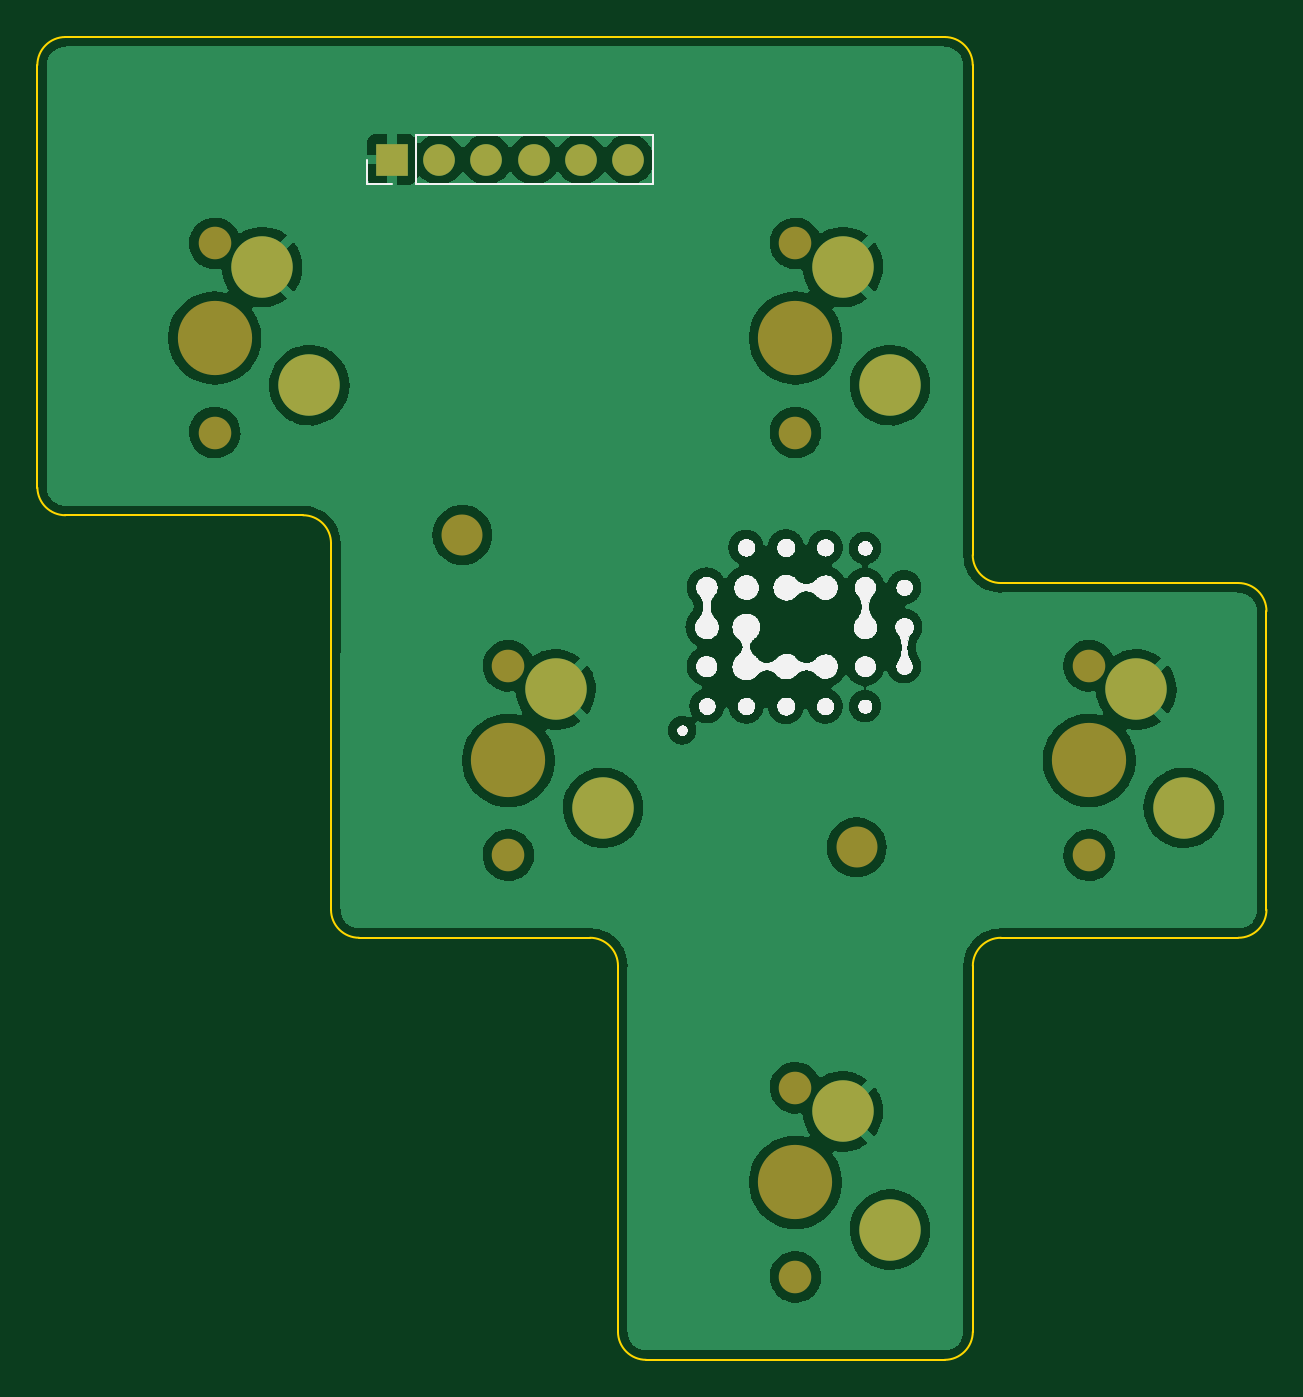
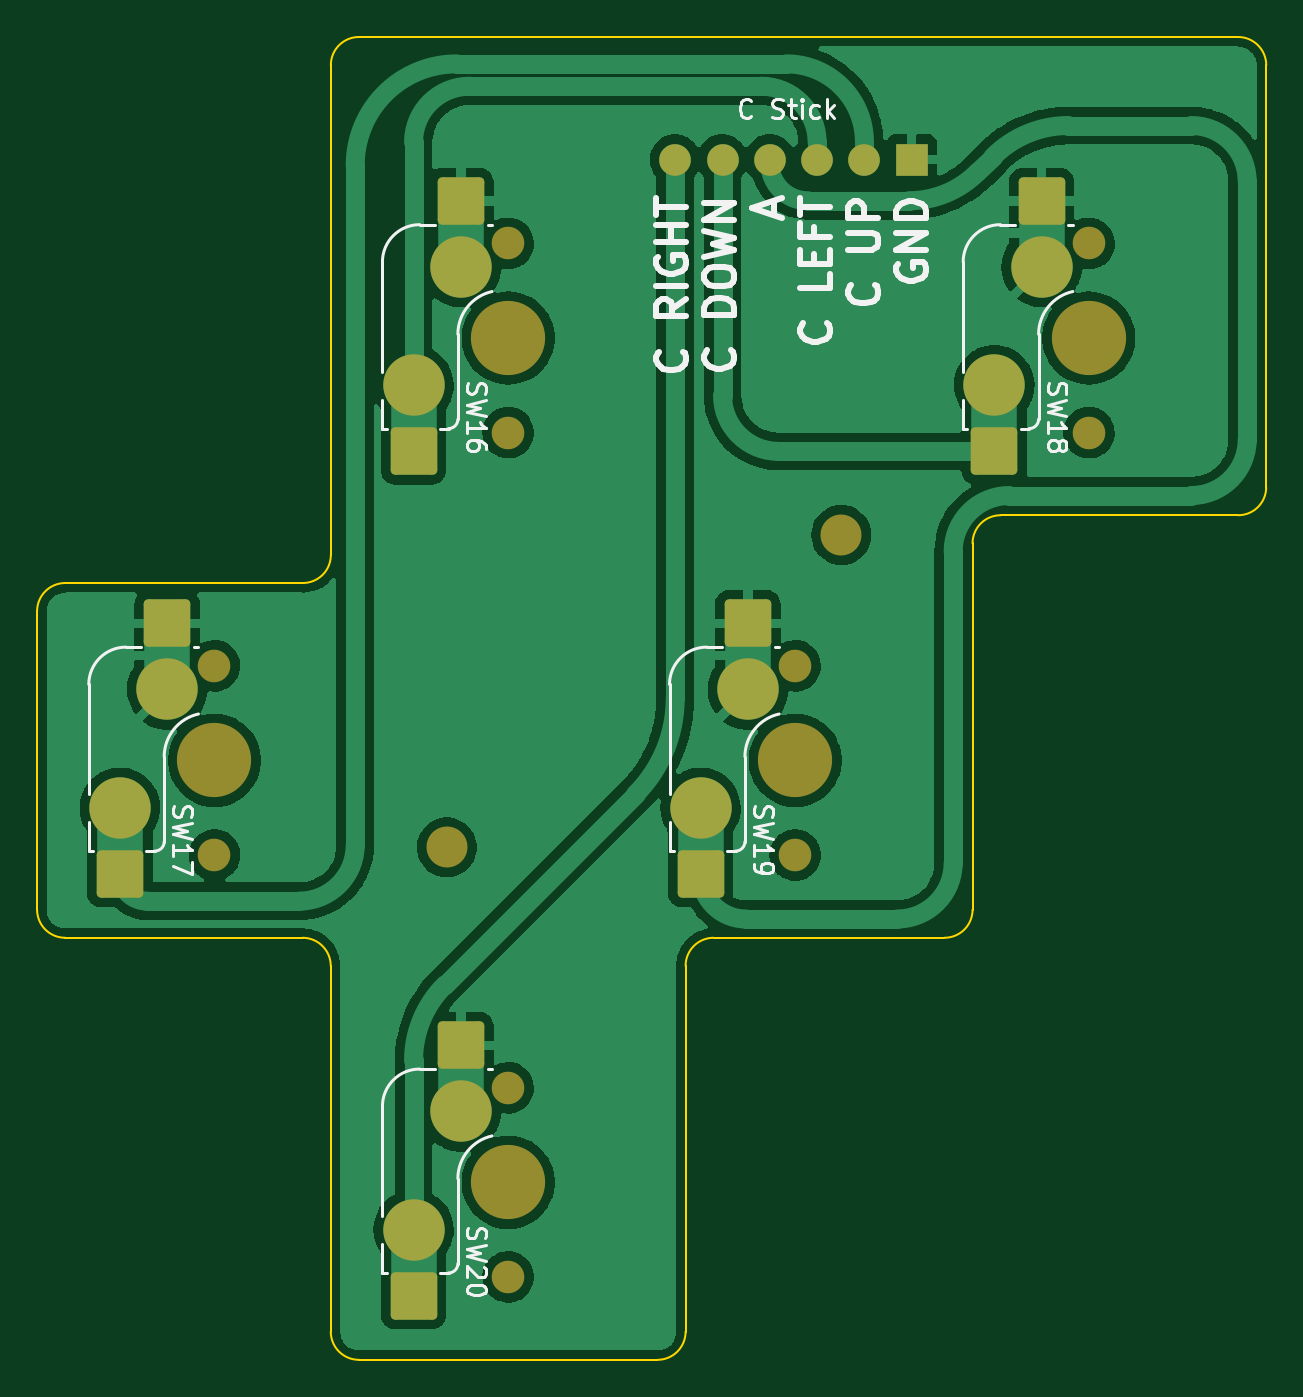
Circuit board: 9 layer files. Board 66.0 x 71.0 mm.
- bottom_copper: OpenRectangle-B_Cu.gbr (108636 bytes)
- bottom_mask: OpenRectangle-B_Mask.gbr (2628 bytes)
- paste: OpenRectangle-B_Paste.gbr (1460 bytes)
- bottom_silk: OpenRectangle-B_Silkscreen.gbr (17451 bytes)
- outline: OpenRectangle-Edge_Cuts.gbr (2026 bytes)
- top_copper: OpenRectangle-F_Cu.gbr (444938 bytes)
- top_mask: OpenRectangle-F_Mask.gbr (1663 bytes)
- paste: OpenRectangle-F_Paste.gbr (460 bytes)
- top_silk: OpenRectangle-F_Silkscreen.gbr (121473 bytes)

=== bottom_copper: OpenRectangle-B_Cu.gbr (108636 bytes, source omitted) ===
=== bottom_mask: OpenRectangle-B_Mask.gbr (2628 bytes, source withheld) ===
=== paste: OpenRectangle-B_Paste.gbr (1460 bytes, source withheld) ===
=== bottom_silk: OpenRectangle-B_Silkscreen.gbr (17451 bytes, source omitted) ===
=== outline: OpenRectangle-Edge_Cuts.gbr ===
%TF.GenerationSoftware,KiCad,Pcbnew,(6.0.7)*%
%TF.CreationDate,2023-01-05T19:36:49-06:00*%
%TF.ProjectId,OpenRectangle,4f70656e-5265-4637-9461-6e676c652e6b,rev?*%
%TF.SameCoordinates,Original*%
%TF.FileFunction,Profile,NP*%
%FSLAX46Y46*%
G04 Gerber Fmt 4.6, Leading zero omitted, Abs format (unit mm)*
G04 Created by KiCad (PCBNEW (6.0.7)) date 2023-01-05 19:36:49*
%MOMM*%
%LPD*%
G01*
G04 APERTURE LIST*
%TA.AperFunction,Profile*%
%ADD10C,0.100000*%
%TD*%
G04 APERTURE END LIST*
D10*
X307657831Y-53462869D02*
X307657936Y-27158390D01*
X288607831Y-95172869D02*
X288608659Y-75530038D01*
X323432369Y-72512869D02*
X323432369Y-56478331D01*
X307662369Y-95172869D02*
X307662447Y-75528644D01*
X321924709Y-74018668D02*
G75*
G03*
X323432369Y-72512869I1391J1506268D01*
G01*
X321922369Y-54968331D02*
X309167600Y-54968330D01*
X271692369Y-51328331D02*
X258937989Y-51328619D01*
X273197831Y-72512869D02*
X273198762Y-52840255D01*
X307657862Y-53462869D02*
G75*
G03*
X309167600Y-54968330I1504938J-531D01*
G01*
X307657923Y-27158390D02*
G75*
G03*
X306152369Y-25647869I-1505623J4890D01*
G01*
X257427831Y-27160138D02*
X257430100Y-49850600D01*
X273198759Y-52840255D02*
G75*
G03*
X271692369Y-51328331I-1506559J5355D01*
G01*
X273197840Y-72512869D02*
G75*
G03*
X274707574Y-74018355I1505960J469D01*
G01*
X287102369Y-74018331D02*
X274707574Y-74018355D01*
X309177831Y-74018331D02*
X321924709Y-74018718D01*
X306152369Y-25647869D02*
X258936776Y-25647791D01*
X323432369Y-56478331D02*
G75*
G03*
X321922369Y-54968331I-1509969J31D01*
G01*
X258936776Y-25647834D02*
G75*
G03*
X257427831Y-27160138I3224J-1512166D01*
G01*
X309177831Y-74018337D02*
G75*
G03*
X307662447Y-75528644I369J-1515763D01*
G01*
X257430126Y-49850600D02*
G75*
G03*
X258937989Y-51328619I1505074J27300D01*
G01*
X288608660Y-75530038D02*
G75*
G03*
X287102369Y-74018331I-1506560J5138D01*
G01*
X306152369Y-96682869D02*
G75*
G03*
X307662369Y-95172869I31J1509969D01*
G01*
X288607831Y-95172869D02*
G75*
G03*
X290117831Y-96682869I1509969J-31D01*
G01*
X306152369Y-96682869D02*
X290117831Y-96682869D01*
M02*

=== top_copper: OpenRectangle-F_Cu.gbr (444938 bytes, source omitted) ===
=== top_mask: OpenRectangle-F_Mask.gbr ===
%TF.GenerationSoftware,KiCad,Pcbnew,(6.0.7)*%
%TF.CreationDate,2023-01-05T19:36:49-06:00*%
%TF.ProjectId,OpenRectangle,4f70656e-5265-4637-9461-6e676c652e6b,rev?*%
%TF.SameCoordinates,Original*%
%TF.FileFunction,Soldermask,Top*%
%TF.FilePolarity,Negative*%
%FSLAX46Y46*%
G04 Gerber Fmt 4.6, Leading zero omitted, Abs format (unit mm)*
G04 Created by KiCad (PCBNEW (6.0.7)) date 2023-01-05 19:36:49*
%MOMM*%
%LPD*%
G01*
G04 APERTURE LIST*
%ADD10C,3.987800*%
%ADD11C,1.750000*%
%ADD12C,3.300000*%
%ADD13R,1.700000X1.700000*%
%ADD14O,1.700000X1.700000*%
%ADD15C,2.200000*%
G04 APERTURE END LIST*
D10*
%TO.C,SW18*%
X266952234Y-41809100D03*
D11*
X266952234Y-46889100D03*
X266952234Y-36729100D03*
D12*
X269492234Y-37999100D03*
X272032234Y-44349100D03*
%TD*%
D11*
%TO.C,SW16*%
X298137234Y-36729100D03*
X298137234Y-46889100D03*
D10*
X298137234Y-41809100D03*
D12*
X300677234Y-37999100D03*
X303217234Y-44349100D03*
%TD*%
D10*
%TO.C,SW17*%
X313907234Y-64496100D03*
D11*
X313907234Y-69576100D03*
X313907234Y-59416100D03*
D12*
X316447234Y-60686100D03*
X318987234Y-67036100D03*
%TD*%
D13*
%TO.C,J4*%
X276465100Y-32225600D03*
D14*
X279005100Y-32225600D03*
X281545100Y-32225600D03*
X284085100Y-32225600D03*
X286625100Y-32225600D03*
X289165100Y-32225600D03*
%TD*%
D11*
%TO.C,SW19*%
X282722234Y-59416100D03*
X282722234Y-69576100D03*
D10*
X282722234Y-64496100D03*
D12*
X285262234Y-60686100D03*
X287802234Y-67036100D03*
%TD*%
D15*
%TO.C,H7*%
X280250100Y-52390600D03*
%TD*%
%TO.C,H6*%
X301430100Y-69160600D03*
%TD*%
D11*
%TO.C,SW20*%
X298137234Y-82073100D03*
D10*
X298137234Y-87153100D03*
D11*
X298137234Y-92233100D03*
D12*
X300677234Y-83343100D03*
X303217234Y-89693100D03*
%TD*%
M02*

=== paste: OpenRectangle-F_Paste.gbr ===
%TF.GenerationSoftware,KiCad,Pcbnew,(6.0.7)*%
%TF.CreationDate,2023-01-05T19:36:49-06:00*%
%TF.ProjectId,OpenRectangle,4f70656e-5265-4637-9461-6e676c652e6b,rev?*%
%TF.SameCoordinates,Original*%
%TF.FileFunction,Paste,Top*%
%TF.FilePolarity,Positive*%
%FSLAX46Y46*%
G04 Gerber Fmt 4.6, Leading zero omitted, Abs format (unit mm)*
G04 Created by KiCad (PCBNEW (6.0.7)) date 2023-01-05 19:36:49*
%MOMM*%
%LPD*%
G01*
G04 APERTURE LIST*
G04 APERTURE END LIST*
M02*

=== top_silk: OpenRectangle-F_Silkscreen.gbr (121473 bytes, source omitted) ===
